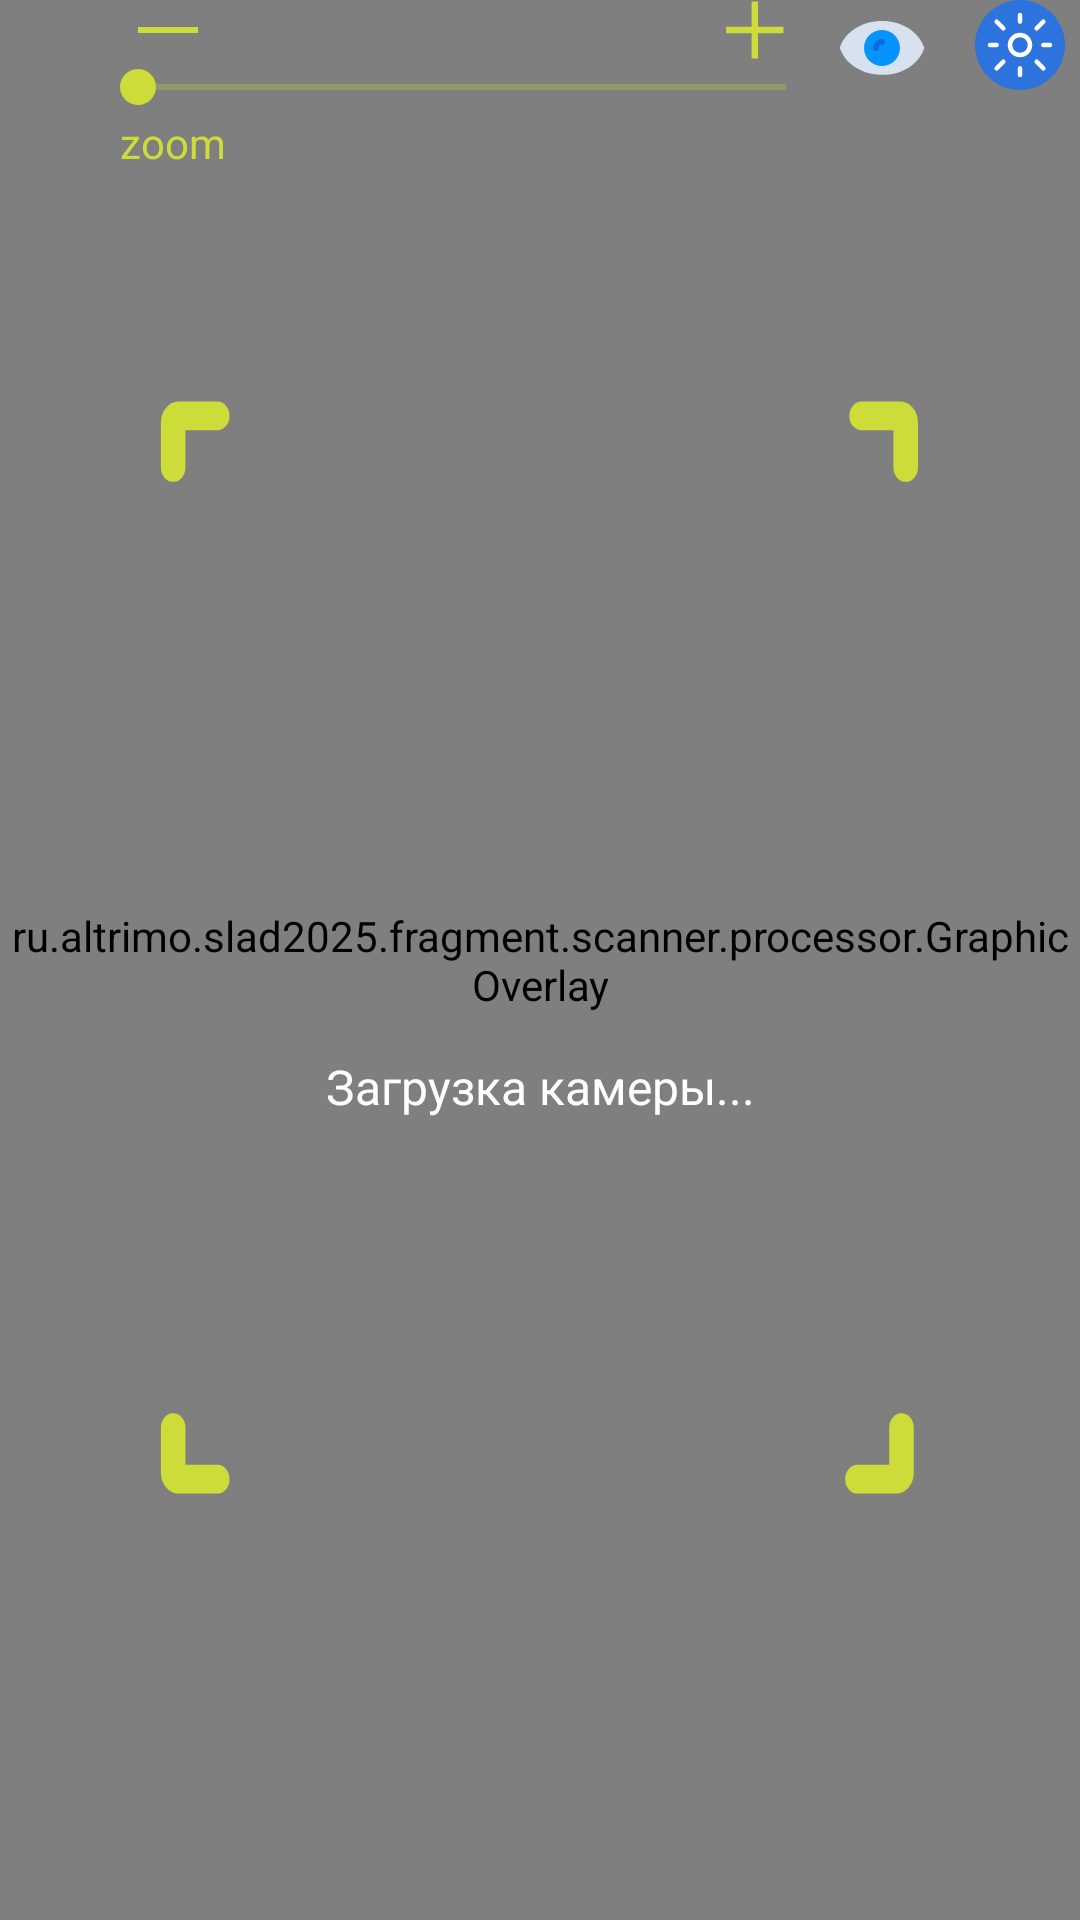

Layout XML and referenced resources for this Android screen:
<!-- AndroidManifest.xml: application theme Theme.Slad2025 -->
<!-- res/layout/fragment_barcode_scanner.xml -->
<?xml version="1.0" encoding="utf-8"?>
<androidx.constraintlayout.widget.ConstraintLayout xmlns:android="http://schemas.android.com/apk/res/android"
    xmlns:app="http://schemas.android.com/apk/res-auto"
    android:layout_width="match_parent"
    android:layout_height="match_parent">


    <androidx.camera.view.PreviewView
        android:id="@+id/previewView"
        android:layout_width="match_parent"
        android:layout_height="match_parent" />

    <ru.altrimo.slad2025.fragment.scanner.processor.GraphicOverlay
        android:id="@+id/graphic_overlay"
        android:layout_width="0dp"
        android:layout_height="0dp"
        app:layout_constraintBottom_toBottomOf="@id/previewView"
        app:layout_constraintLeft_toLeftOf="@id/previewView"
        app:layout_constraintRight_toRightOf="@id/previewView"
        app:layout_constraintTop_toTopOf="@id/previewView" />

    <LinearLayout
        android:id="@+id/loadingContainer"
        android:layout_width="wrap_content"
        android:layout_height="wrap_content"
        android:orientation="vertical"
        android:visibility="visible"
        app:layout_constraintBottom_toBottomOf="parent"
        app:layout_constraintEnd_toEndOf="parent"
        app:layout_constraintStart_toStartOf="parent"
        app:layout_constraintTop_toTopOf="parent">

        <ProgressBar
            android:id="@+id/loadingIndicator"
            style="?android:attr/progressBarStyleLarge"
            android:layout_width="wrap_content"
            android:layout_height="wrap_content"
            android:layout_gravity="center" />

        <TextView
            android:id="@+id/loadingText"
            android:layout_width="wrap_content"
            android:layout_height="wrap_content"
            android:layout_gravity="center"
            android:layout_marginTop="8dp"
            android:text="@string/loading_camera"
            android:textColor="@android:color/white"
            android:textSize="16sp" />
    </LinearLayout>

    <View
        android:id="@+id/img_qr_box"
        android:layout_width="0dp"
        android:layout_height="0dp"
        android:background="@drawable/scanning_box"
        android:backgroundTint="@color/accent"
        android:elevation="5dp"
        app:layout_constraintBottom_toBottomOf="parent"
        app:layout_constraintEnd_toEndOf="parent"
        app:layout_constraintHeight_percent="0.6"
        app:layout_constraintStart_toStartOf="parent"
        app:layout_constraintTop_toTopOf="parent"
        app:layout_constraintWidth_percent="0.75" />

    <ImageView
        android:id="@+id/actionFlashlight"
        android:layout_width="wrap_content"
        android:layout_height="wrap_content"
        android:layout_marginEnd="5dp"
        android:contentDescription="@string/actionFlashlight"
        android:src="@drawable/ic_flash_mode_off"
        app:layout_constraintEnd_toEndOf="parent"
        app:layout_constraintTop_toTopOf="parent" />

    <ImageView
        android:id="@+id/actionVision"
        android:layout_width="wrap_content"
        android:layout_height="wrap_content"
        android:layout_marginEnd="15dp"
        android:contentDescription="@string/actionFlashlight"
        android:src="@drawable/ic_computer_vision_off"
        app:layout_constraintEnd_toStartOf="@+id/actionFlashlight"
        app:layout_constraintTop_toTopOf="parent" />

    <androidx.constraintlayout.widget.ConstraintLayout
        android:layout_width="0dp"
        android:layout_height="wrap_content"
        android:layout_marginStart="30dp"
        app:layout_constraintEnd_toStartOf="@+id/actionVision"
        app:layout_constraintStart_toStartOf="parent"
        app:layout_constraintTop_toTopOf="parent">

        <ImageView
            android:id="@+id/img_minus"
            android:layout_width="wrap_content"
            android:layout_height="20dp"
            android:layout_gravity="end"
            android:contentDescription="@string/zoomMinus"
            android:paddingStart="16dp"
            android:paddingEnd="0dp"
            android:src="@drawable/ic_zoom_minus"
            app:layout_constraintStart_toStartOf="parent"
            app:layout_constraintTop_toTopOf="parent"
            app:tint="@color/accent" />

        <ImageView
            android:id="@+id/img_plus"
            android:layout_width="wrap_content"
            android:layout_height="wrap_content"
            android:layout_gravity="end"
            android:contentDescription="@string/zoomPlus"
            android:paddingStart="0dp"
            android:paddingEnd="16dp"
            android:src="@drawable/ic_zoom_plus"
            app:layout_constraintEnd_toEndOf="parent"
            app:layout_constraintTop_toTopOf="parent"
            app:tint="@color/accent" />


        <androidx.appcompat.widget.AppCompatSeekBar
            android:id="@+id/seekbarZoom"
            android:layout_width="match_parent"
            android:layout_height="wrap_content"
            android:progressBackgroundTint="@color/primary"
            android:thumbTint="@color/accent"
            app:layout_constraintTop_toBottomOf="@+id/img_plus" />

        <TextView
            android:layout_width="wrap_content"
            android:layout_height="wrap_content"
            android:layout_marginStart="10dp"
            android:text="@string/zoom"
            android:textColor="@color/primary"
            app:layout_constraintStart_toStartOf="parent"
            app:layout_constraintTop_toBottomOf="@+id/seekbarZoom" />

    </androidx.constraintlayout.widget.ConstraintLayout>

</androidx.constraintlayout.widget.ConstraintLayout>
<!-- resources referenced by this layout -->
<resources>
  <color name="accent">#CDDC39</color>
  <color name="primary">#CDDC39</color>
  <!-- drawable ic_computer_vision_off (drawable) -->
  <vector xmlns:android="http://schemas.android.com/apk/res/android"
      android:width="32dp"
      android:height="32dp"
      android:viewportWidth="32"
      android:viewportHeight="32">
    <path
        android:pathData="M29.93,15.54C28,10.35 22.49,7 16,7S4,10.35 2.07,15.54A0.92,0.92 0,0 0,2 15.9V16a0.92,0.92 0,0 0,0.07 0.36c2,5.22 7.48,8.59 14,8.59S28,21.62 29.93,16.46A0.92,0.92 0,0 0,30 16.1v-0.2A0.92,0.92 0,0 0,29.93 15.54Z"
        android:fillColor="#d8e1ef"/>
    <path
        android:pathData="M16,16m-6,0a6,6 0,1 1,12 0a6,6 0,1 1,-12 0"
        android:fillColor="#0593ff"/>
    <path
        android:pathData="M14,17a1,1 0,0 1,-1 -1,3 3,0 0,1 3,-3 1,1 0,0 1,0 2,1 1,0 0,0 -1,1A1,1 0,0 1,14 17Z"
        android:fillColor="#0e6ae0"/>
  </vector>
  <!-- drawable ic_flash_mode_off (drawable) -->
  <vector xmlns:android="http://schemas.android.com/apk/res/android"
      android:width="30dp"
      android:height="30dp"
      android:viewportWidth="30"
      android:viewportHeight="30">
    <path
        android:pathData="M15,15m-15,0a15,15 0,1 1,30 0a15,15 0,1 1,-30 0"
        android:fillColor="#2C73DD"/>
    <path
        android:pathData="M5,15H7.222M22.778,15H25M15,5V7.222M15,22.778V25M7.222,7.222L9.444,9.444M20.556,20.556L22.778,22.778M7.222,22.778L9.445,20.556M20.555,9.444L22.778,7.222M18.333,15C18.333,16.841 16.841,18.333 15,18.333C13.159,18.333 11.667,16.841 11.667,15C11.667,13.159 13.159,11.667 15,11.667C16.841,11.667 18.333,13.159 18.333,15Z"
        android:strokeLineJoin="round"
        android:strokeWidth="1.5"
        android:fillColor="#00000000"
        android:strokeColor="#ffffff"
        android:strokeLineCap="round"/>
  </vector>
  <!-- drawable ic_zoom_minus (drawable) -->
  <vector xmlns:android="http://schemas.android.com/apk/res/android"
      android:width="20dp"
      android:height="2dp"
      android:viewportWidth="20"
      android:viewportHeight="2">
    <path
        android:pathData="M0,0h20v2h-20z"
        android:fillColor="#363E45"/>
  </vector>
  <!-- drawable ic_zoom_plus (drawable) -->
  <vector xmlns:android="http://schemas.android.com/apk/res/android"
      android:width="20dp"
      android:height="20dp"
      android:viewportWidth="20"
      android:viewportHeight="20">
    <path
        android:pathData="M10.675,0.462L8.538,0.462V8.932L0.068,8.932V11.068L8.538,11.068V19.538L10.675,19.538L10.675,11.068L19.145,11.068V8.932L10.675,8.932L10.675,0.462Z"
        android:fillColor="#363E45"/>
  </vector>
  <string name="actionFlashlight">actionFlashlight</string>
  <string name="loading_camera">Загрузка камеры...</string>
  <string name="zoom">zoom</string>
  <string name="zoomMinus">zoomMinus</string>
  <string name="zoomPlus">zoomPlus</string>
  <style name="Theme.Slad2025" parent="Base.Theme.Slad2025">
  
      </style>
  <style name="Base.Theme.Slad2025" parent="Theme.Material3.DayNight.NoActionBar">
          
          
          <item name="colorPrimary">@color/primary</item>
          <item name="colorPrimaryDark">@color/dark_primary</item>
          <item name="colorPrimaryVariant">@color/light_primary</item>
          <item name="colorAccent">@color/accent</item>
          <item name="background">@color/white</item>
          <item name="colorSurface">@color/primary</item>
          <item name="colorOnPrimary">@color/primary_txt</item>
          <item name="colorOnSecondary">@color/secondary_txt</item>
          <item name="colorOnBackground">@color/black</item>
          <item name="colorOnSurface">@color/black</item>
          <item name="colorOnError">@color/black</item>
          <item name="colorControlHighlight">@color/secondary_txt</item>
      </style>
  <color name="dark_primary">#AFB42B</color>
  <color name="light_primary">#F0F4C3</color>
  <color name="white">#FFFFFFFF</color>
  <color name="primary_txt">#212121</color>
  <color name="secondary_txt">#757575</color>
  <color name="black">#FF000000</color>
</resources>
